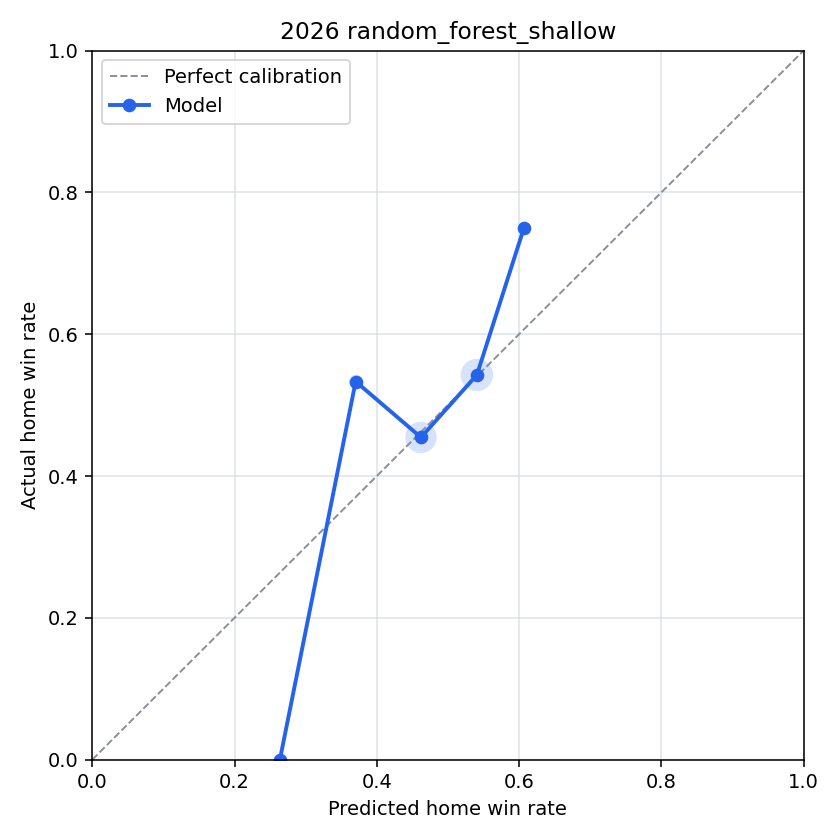

The table this chart was drawn from, first rows:
bin, n_games, predicted_home_win_rate, actual_home_win_rate, calibration_error
(-0.001, 0.1], 0, , , 
(0.1, 0.2], 0, , , 
(0.2, 0.3], 1, 0.2638, 0.0, 0.2638
(0.3, 0.4], 15, 0.3703, 0.5333, -0.163
(0.4, 0.5], 121, 0.4621, 0.4545, 0.007551
(0.5, 0.6], 129, 0.5408, 0.5426, -0.001884
(0.6, 0.7], 8, 0.6069, 0.75, -0.1431
(0.7, 0.8], 0, , , 
(0.8, 0.9], 0, , , 
(0.9, 1.0], 0, , , 
